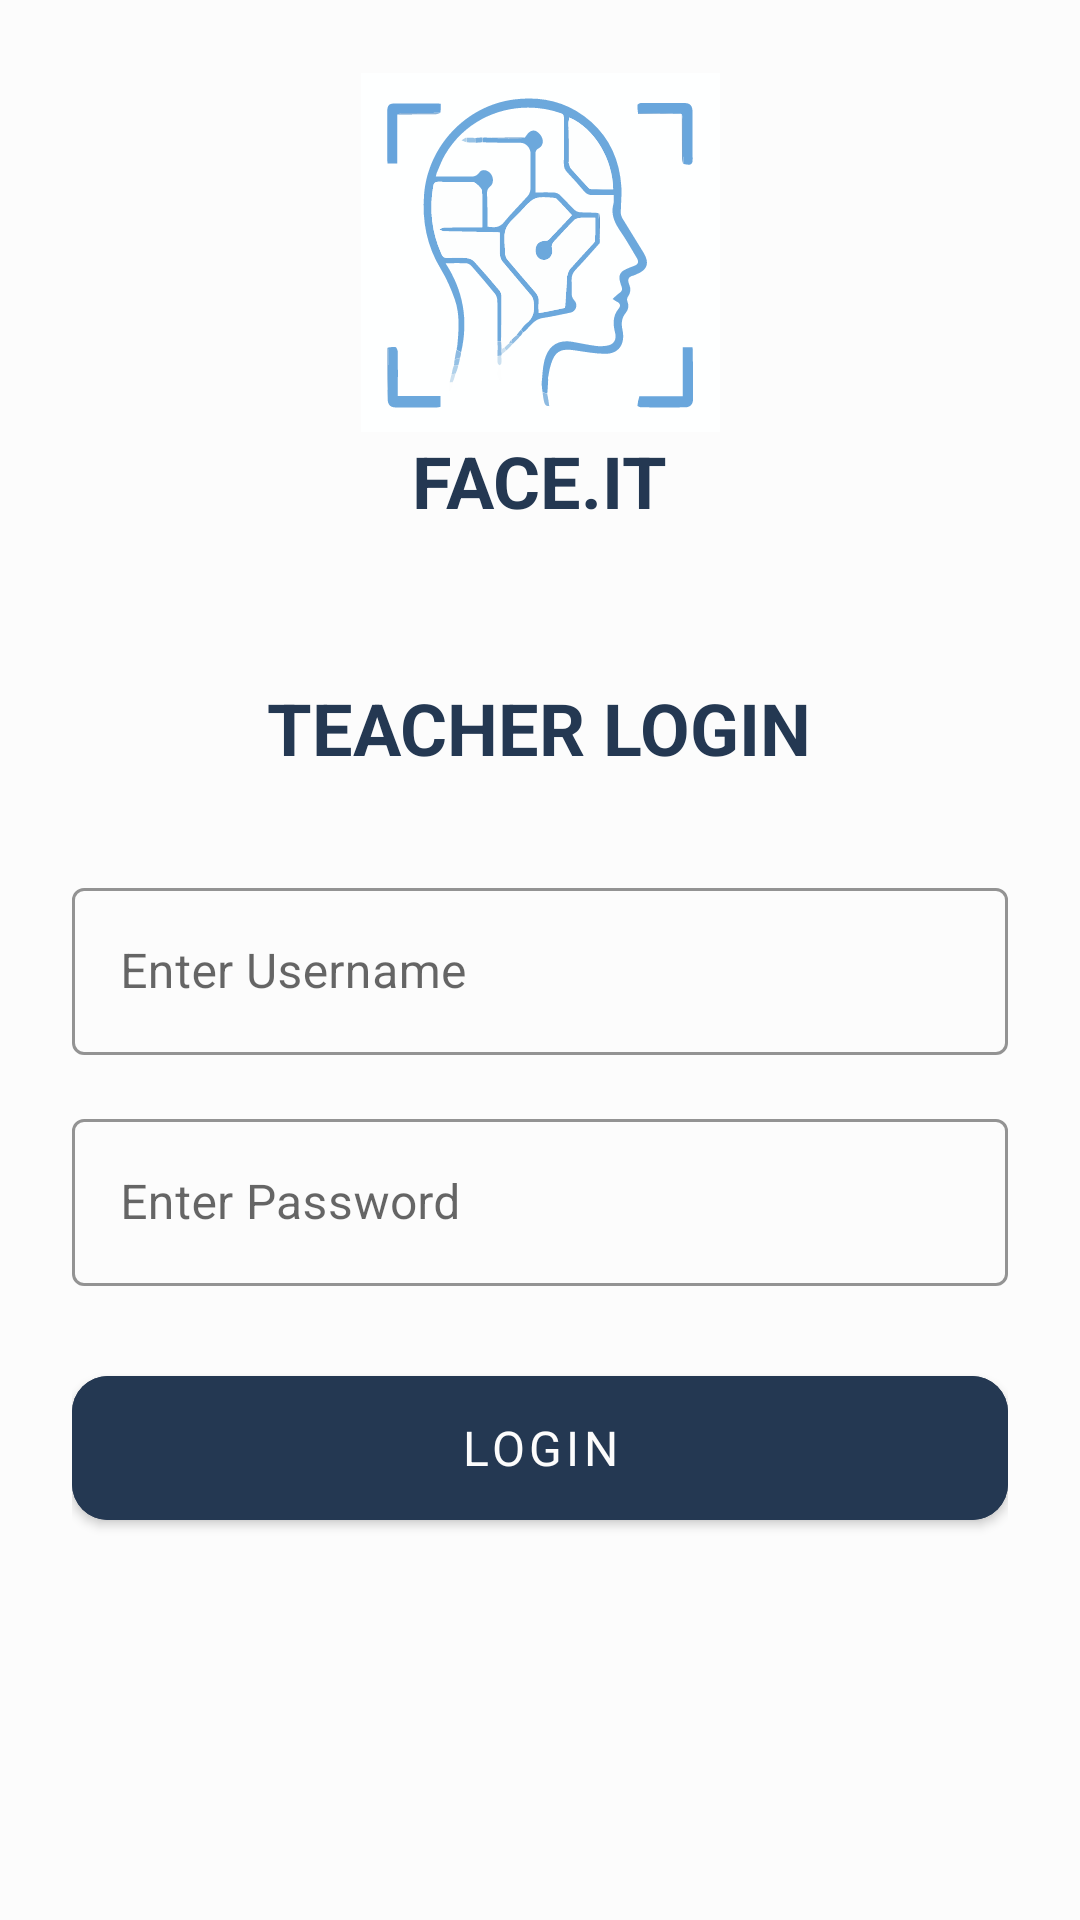

Reconstruct the res/layout file that produces this screen, plus the resources it refers to.
<!-- AndroidManifest.xml: application theme Theme.FaceIt -->
<!-- res/layout/activity_teacher_login.xml -->
<?xml version="1.0" encoding="utf-8"?>
<LinearLayout xmlns:android="http://schemas.android.com/apk/res/android"
    android:layout_width="match_parent"
    android:layout_height="match_parent"
    xmlns:app="http://schemas.android.com/apk/res-auto"
    android:orientation="vertical"
    android:padding="24dp">

    <LinearLayout
        android:layout_width="match_parent"
        android:layout_height="wrap_content"
        android:orientation="vertical"
        android:layout_marginTop="0dp">
    
    <ImageView
        android:layout_width="120dp"
        android:layout_height="120dp"
        android:src="@drawable/logo"
        android:layout_gravity="center"
       />
        <TextView
            android:layout_width="wrap_content"
            android:layout_height="wrap_content"
            android:text="@string/app_name"
            style="@style/Page_Header"
            android:layout_gravity="center"
            />
    </LinearLayout>

    <LinearLayout
        android:layout_width="match_parent"
        android:layout_height="wrap_content"
        android:orientation="vertical"
        android:layout_marginVertical="50dp">
    <TextView
        android:layout_width="wrap_content"
        android:layout_height="wrap_content"
        android:text="Teacher Login"
        android:layout_gravity="center"
       style="@style/Page_Header"
        android:layout_marginBottom="32dp"/>


    
    <com.google.android.material.textfield.TextInputLayout
        android:layout_width="match_parent"
        android:layout_height="wrap_content"
        style="@style/Widget.MaterialComponents.TextInputLayout.OutlinedBox"
        app:boxStrokeColor="@color/text_input_outline_color"
        app:hintTextColor="@color/text_input_hint_color"
        android:layout_marginBottom="16dp">

        <com.google.android.material.textfield.TextInputEditText
            android:id="@+id/username_input"
            android:layout_width="match_parent"
            android:layout_height="wrap_content"
            android:hint="@string/enter_username"
            android:inputType="text"/>
    </com.google.android.material.textfield.TextInputLayout>

    <com.google.android.material.textfield.TextInputLayout
        android:layout_width="match_parent"
        android:layout_height="wrap_content"
        style="@style/Widget.MaterialComponents.TextInputLayout.OutlinedBox"
        app:boxStrokeColor="@color/text_input_outline_color"
        app:hintTextColor="@color/text_input_hint_color"
        android:layout_marginBottom="24dp">

        <com.google.android.material.textfield.TextInputEditText
            android:id="@+id/password_input"
            android:layout_width="match_parent"
            android:layout_height="wrap_content"
            android:hint="@string/password"
            android:inputType="textPassword"/>
    </com.google.android.material.textfield.TextInputLayout>

    <com.google.android.material.button.MaterialButton
        android:id="@+id/login_button"
        android:layout_width="match_parent"
        android:layout_height="60dp"
        app:cornerRadius="12dp"
        android:text="@string/login"
        style="@style/button_text"
        android:backgroundTint="@color/primary_color"/>
    </LinearLayout>


</LinearLayout>
<!-- resources referenced by this layout -->
<resources>
  <color name="primary_color">#243852</color>
  <color name="text_input_hint_color">#808080</color>
  <color name="text_input_outline_color">#CCCCCC</color>
  <!-- drawable logo: vector/xml drawable (drawable, 26603 chars, omitted) -->
  <string name="app_name">Face.It</string>
  <string name="enter_username">Enter Username</string>
  <string name="login">Login</string>
  <string name="password">Enter Password</string>
  <style name="Page_Header">
              <item name="android:textSize">24sp</item>
              <item name="android:textColor">@color/primary_color</item>
              <item name="android:textStyle">bold</item>
              <item name="textAllCaps">true</item>
          </style>
  <style name="button_text">
              <item name="android:textStyle">normal</item>
              <item name="android:textSize">16sp</item>
              <item name="android:textColor">@color/secondary_color</item>
          </style>
  <style name="Theme.FaceIt" parent="Base.Theme.FaceIt">
          <item name="fontFamily">@font/inter_variable</item>
          <item name="android:statusBarColor">@color/primary_color</item>
          <item name="android:windowLightStatusBar">true</item>
  
      </style>
  <color name="secondary_color">#fcfcfc</color>
  <style name="Base.Theme.FaceIt" parent="Theme.MaterialComponents.Light.NoActionBar">
          
          
          <item name="android:statusBarColor">@color/primary_color</item>
          <item name="android:windowBackground">@color/secondary_color</item>
  
      </style>
</resources>
